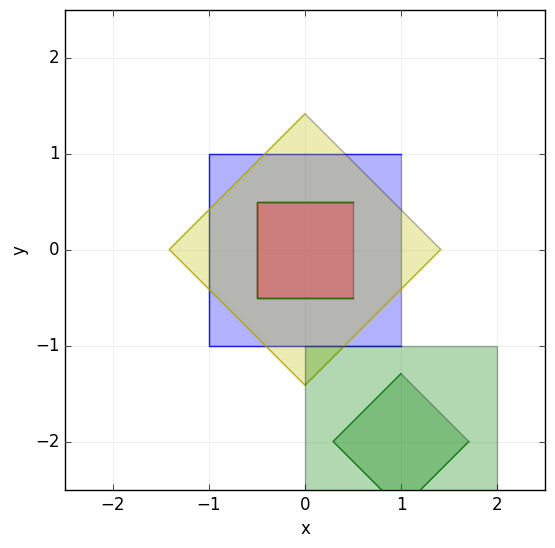

Write Python code to recreate this figure.
# -*- coding: utf-8 -*-
"""
Homogeneous coordinates in Python
[redacted]
[redacted]

Also taking a heavy dose from the excellent:
https://blogs.mathworks.com/graphics/2015/09/28/homogeneous-coordinates/
"""

import numpy as np
import matplotlib.pyplot as plt #plt.plot(x, y)
plt.style.use('classic')

#%% Note I set the zorder so grid lines show up behind points
pts = np.array([ [1,  -1, -1,  1,],
                 [1,   1, -1, -1,],
                 [1,  1,  1,  1] ], dtype = np.float32)
x_cart = pts[0,:]/pts[2,:]
y_cart = pts[1,:]/pts[2,:]
plt.close('all')
fig, ax = plt.subplots()
ax.fill(x_cart, y_cart, 'b', alpha = 0.3, zorder = 3)
ax.plot(x_cart, y_cart, c = 'b', alpha = 0.8, zorder = 3)
plt.grid(linestyle = '-', color ="#E9E9E9", zorder = 0)
plt.xlabel('x')
plt.ylabel('y');
ax.axis('square')
ax.axis((-2.5, 2.5, -2.5, 2.5))


#%% Rotation counterclockwise
rot_angle = np.pi/4;  #
rot_mat = np.array([[np.cos(rot_angle), -np.sin(rot_angle), 0],
                    [np.sin(rot_angle), np.cos(rot_angle), 0],
                    [   0,                 0,         1]]);

pts_rotated = rot_mat.dot(pts);
rot_x_cart = pts_rotated[0,:]/pts_rotated[2,:]
rot_y_cart = pts_rotated[1,:]/pts_rotated[2,:]
ax.fill(rot_x_cart, rot_y_cart, 'y', alpha = 0.3, zorder = 3)
ax.plot(rot_x_cart, rot_y_cart, c = 'y', alpha = 0.8, zorder = 3)

#%% Scale
scale_factor = 0.5;
scale_mat = np.array([[scale_factor,  0,         0],
             [0         , scale_factor, 0],
             [0         ,    0,         1]]);
pts_scaled = scale_mat.dot(pts);
scale_x_cart = pts_scaled[0,:]/pts_scaled[2,:]
scale_y_cart = pts_scaled[1,:]/pts_scaled[2,:]
ax.fill(scale_x_cart, scale_y_cart, 'r', alpha = 0.3, zorder = 3)
ax.plot(scale_x_cart, scale_y_cart, c = 'r', alpha = 0.8, zorder = 3)

#%% Translate
x_trans = 1;
y_trans = -2;
translation_mat = np.array([[1,  0, x_trans],
                            [0,  1, y_trans],
                            [0,  0,    1]]);
pts_translated = translation_mat.dot(pts);
translated_x_cart = pts_translated[0,:]/pts_scaled[2,:]
translated_y_cart = pts_translated[1,:]/pts_scaled[2,:]
ax.fill(translated_x_cart, translated_y_cart, 'g', alpha = 0.3, zorder = 3)
ax.plot(scale_x_cart, scale_y_cart, c = 'g', alpha = 0.8, zorder = 3)


#%% Arbitrary combinations of stuff
sc_ro_tr = translation_mat.dot(scale_mat.dot(rot_mat))
pts_sc_ro_tr = sc_ro_tr.dot(pts)
sc_ro_tr_x_cart = pts_sc_ro_tr[0,:]/pts_sc_ro_tr[2,:]
sc_ro_tr_y_cart = pts_sc_ro_tr[1,:]/pts_sc_ro_tr[2,:]
ax.fill(sc_ro_tr_x_cart, sc_ro_tr_y_cart, 'g', alpha = 0.3, zorder = 3)
ax.plot(sc_ro_tr_x_cart, sc_ro_tr_y_cart,  c = 'g', alpha = 0.8, zorder = 3)





# :)
